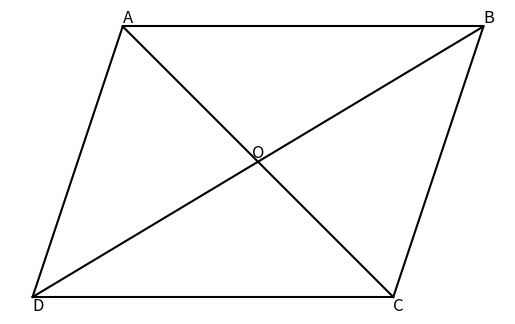

Python code for this plot:
import matplotlib.pyplot as plt
import numpy as np

# Define the points of the quadrilateral
A = np.array([1, 3])
B = np.array([5, 3])
C = np.array([4, 0])
D = np.array([0, 0])

# Calculate the midpoint of AB and CD
mid_AB = (A + B) / 2
mid_CD = (C + D) / 2

# Calculate the intersection of the diagonals (centroid)
O = (A + C) / 2

# Create a figure and axis
fig, ax = plt.subplots()

# Plot the quadrilateral
ax.plot([A[0], B[0]], [A[1], B[1]], color='k')
ax.plot([B[0], C[0]], [B[1], C[1]], color='k')
ax.plot([C[0], D[0]], [C[1], D[1]], color='k')
ax.plot([D[0], A[0]], [D[1], A[1]], color='k')

# Plot the diagonals
ax.plot([A[0], C[0]], [A[1], C[1]], color='k')
ax.plot([B[0], D[0]], [B[1], D[1]], color='k')

# Add labels
ax.text(A[0], A[1], 'A', fontsize=12, verticalalignment='bottom')
ax.text(B[0], B[1], 'B', fontsize=12, verticalalignment='bottom')
ax.text(C[0], C[1], 'C', fontsize=12, verticalalignment='top')
ax.text(D[0], D[1], 'D', fontsize=12, verticalalignment='top')
ax.text(O[0], O[1], 'O', fontsize=12, verticalalignment='bottom', horizontalalignment='center')

ax.set_xticks([])
ax.set_yticks([])
ax.set_aspect('equal')

plt.box(False)
plt.show()
